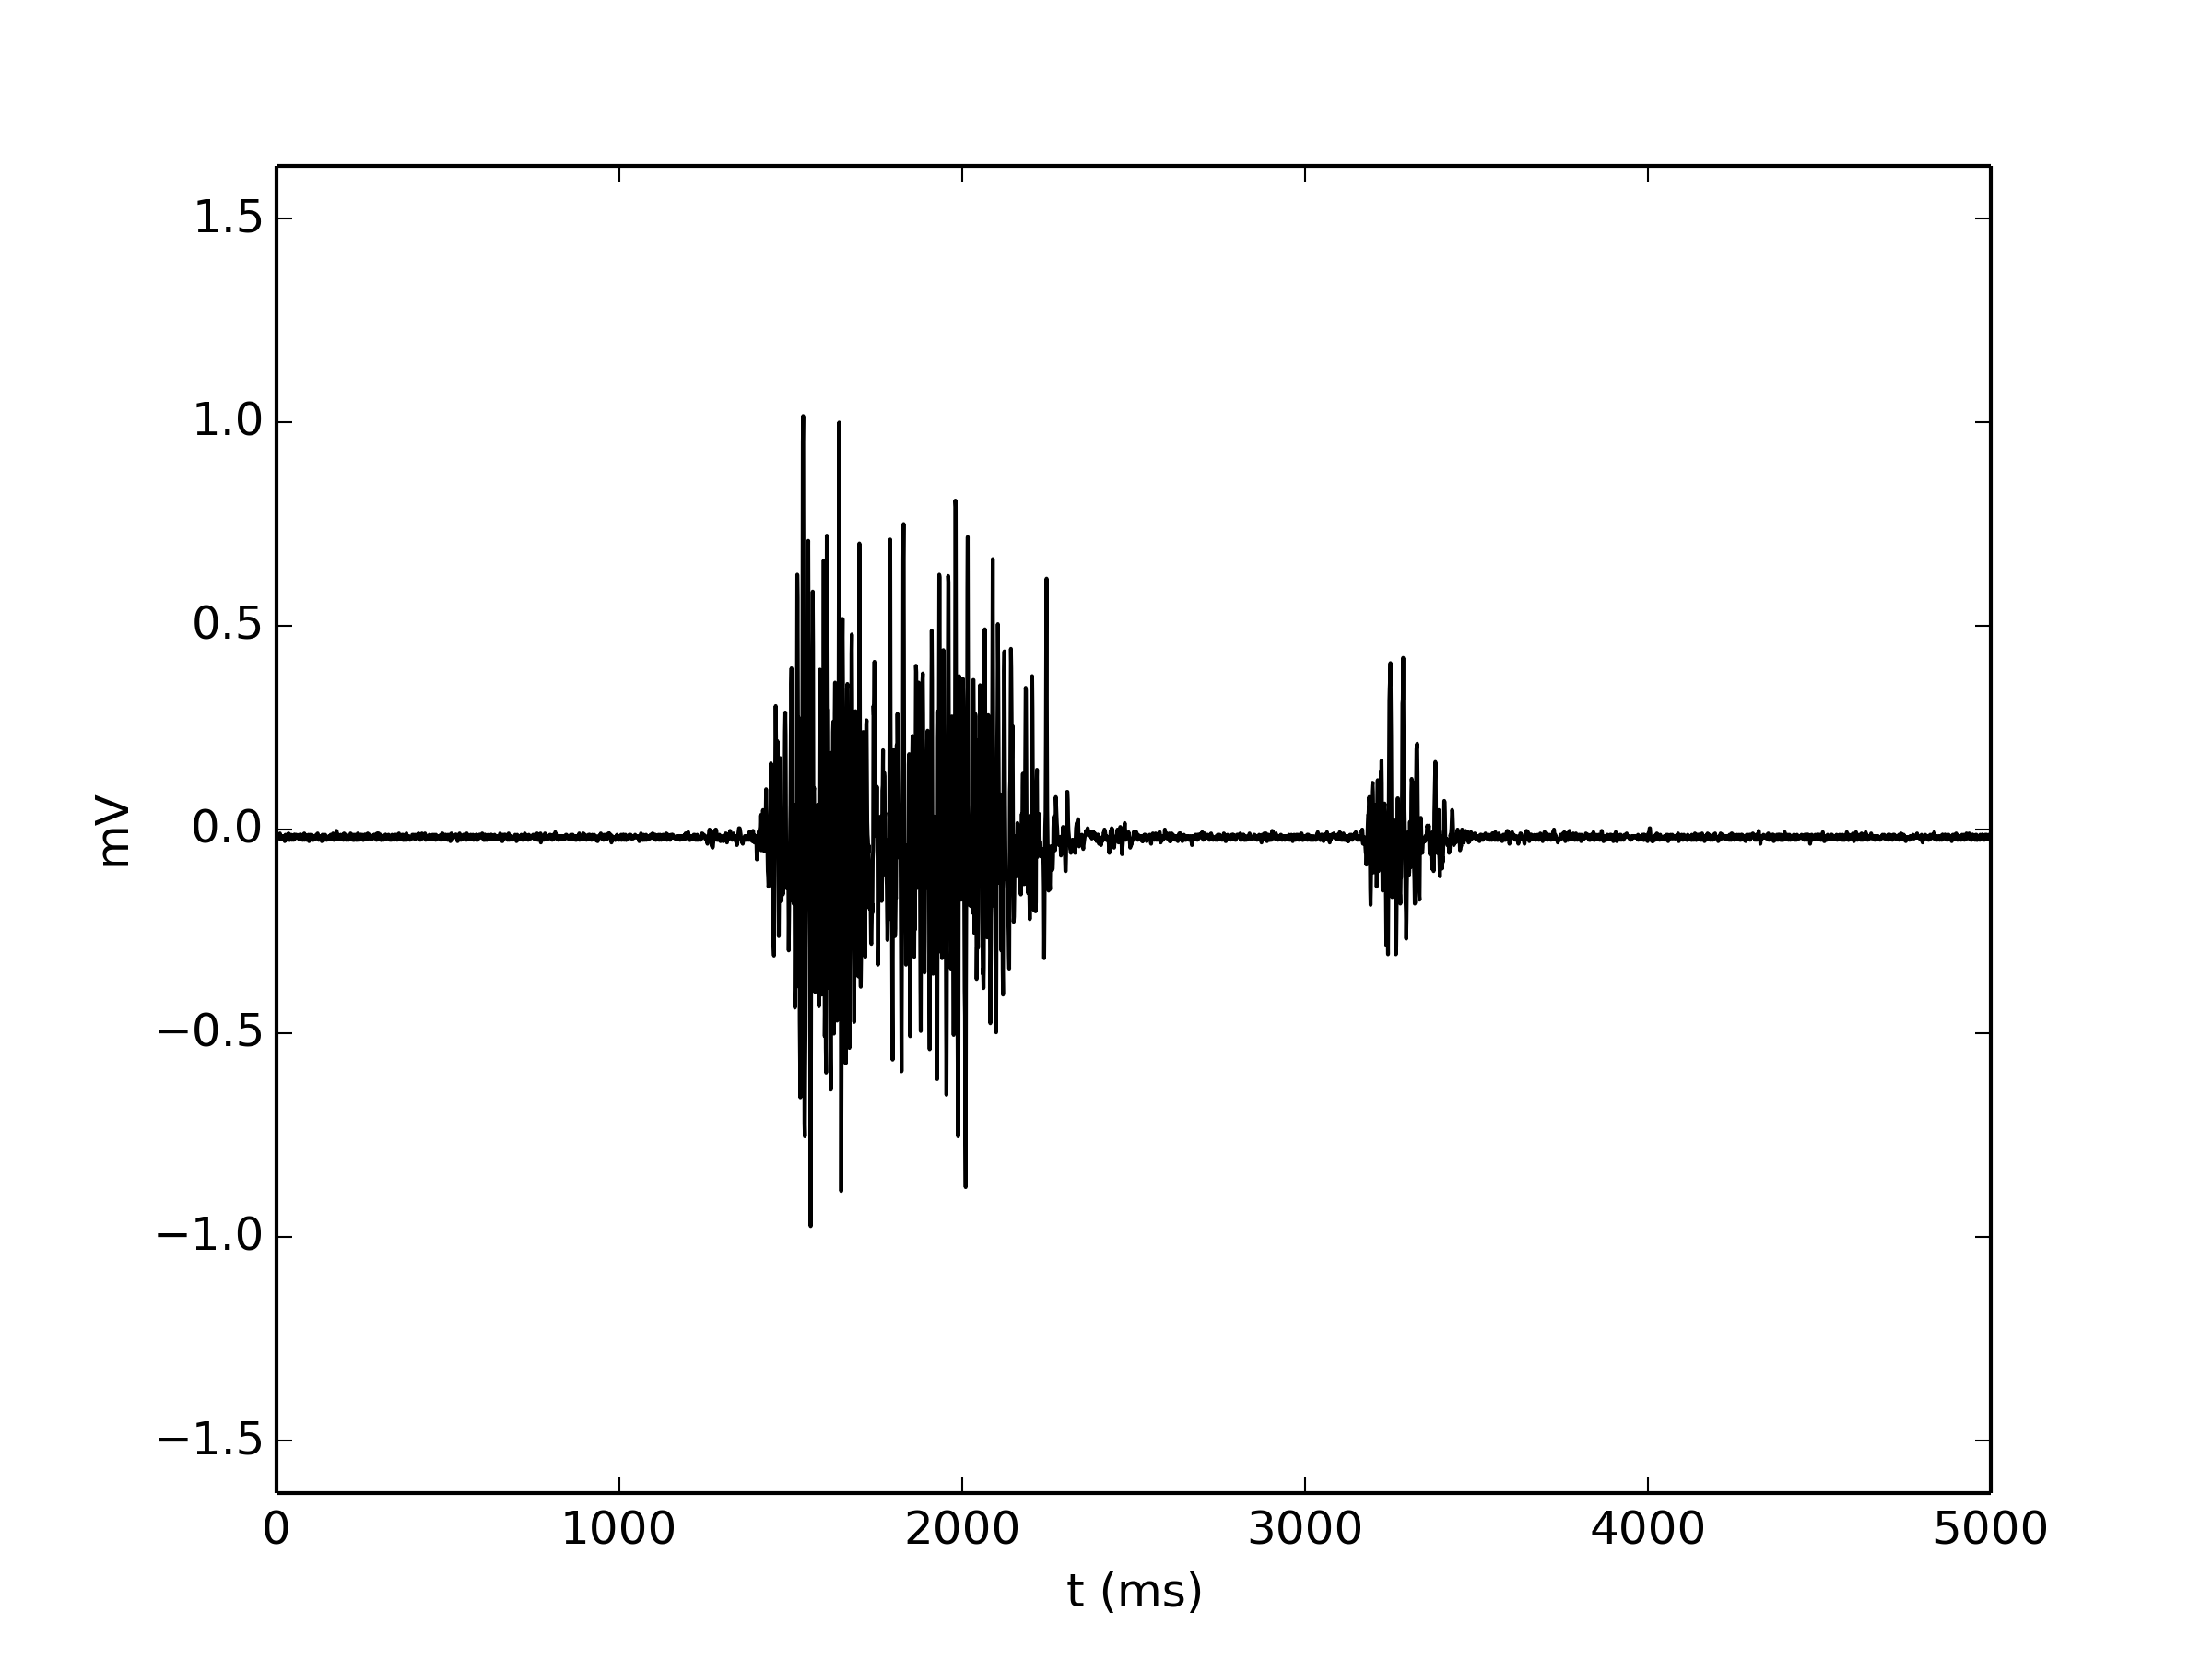

Here is the Python script that generated this plot:
x=loadtxt('SampleEMG.txt')
#figure(figsize=(8,3))
plot((x[18000:23000,-1]/(2**10)-0.5)*3.3/1009*1000,'k')
ylim([-1.63,1.63])
ylabel('mV')
xlabel('t (ms)')
savefig('SampleEMG.png',dpi=300) #,bbox_inches='tight')
